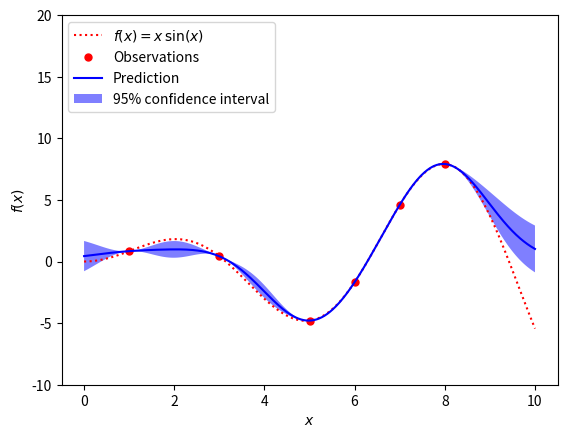

The matplotlib source for this figure:
import numpy as np
from matplotlib import pyplot as plt

class GP:

    def __init__(self, optimize=True):
        self.f = False  ##一个flag，标明GPR超参数是否优化
        self.train_X, self.train_Y = None, None
        self.params = {"l": 0.5, "sig": 0.2} ##超参数，依据核函数而定

    # RBF核函数
    def RBF_kernel(self,x1,x2,l=1.0, sig=1.0):
        m, n = x1.shape[0], x2.shape[0]
        kernel_matrix = np.zeros((m, n), dtype=float)
        for i in range(m):
            for j in range(n):
                kernel_matrix[i][j] = sig ** 2 * np.exp(- 1 / (2 * l ** 2) * np.sum((x1[i] - x2[j]) ** 2))
        return kernel_matrix

    ##matern52核函数
    # def matern52_kernel(x1, x2, l=1.0):
    #     m, n = x1.shape[0], x2.shape[0]
    #     kernel_matrix = np.zeros((m, n), dtype=float)
    #     for i in range(m):
    #         for j in range(n):
    #             kernel_matrix[i][j] = (1 + 5**0.5*(np.sum((x1[i] - x2[j]) ** 2))**0.5/l + 5*np.sum((x1[i] - x2[j]) ** 2)/(3*l**2))*np.exp(-5**0.5*(np.sum((x1[i] - x2[j]) ** 2))**0.5/l)
    #     return kernel_matrix

    # 使用拟牛顿法进行优化只需要梯度函数即可
    # def nllloss(params):
    #     self.params["l"], self.params["sig"] = params[0], params[1]
    #     KNN = self.RBF_kernel(self.train_X, self.train_X)
    #     loss = 0.5 * self.train_y.T.dot(np.linalg.inv(KNN)).dot(self.train_y) + \
    #            0.5 * np.linalg.slogdet(KNN)[1] + \
    #            0.5 * len(self.train_X) * np.log(2 * np.pi)
    #     return loss.ravel()

    # 一阶梯度函数
    def grad(self,hypp):
        KNN = self.RBF_kernel(self.train_X,self.train_X,hypp[0],hypp[1])
        m = train_X.shape[0]  ##数据个数
        dl = np.zeros((m, m), dtype=float)
        for i in range(m):
            for j in range(m):
                dl[i][j] = np.sum((train_X[i] - train_X[j]) ** 2 / hypp[0] ** 3)
        # print(1111111)
        # print(KNN)        
        # g_l = -0.5 * self.train_Y.T.dot(np.linalg.inv(KNN)).dot(KNN * dl).dot(np.linalg.inv(KNN)).dot(self.train_Y) + \
        #       0.5 * np.trace(np.linalg.inv(KNN).dot(KNN * dl))
        #
        # g_sig = -0.5 * self.train_Y.T.dot(np.linalg.inv(KNN)).dot(KNN * 2 / hypp[1]).dot(np.linalg.inv(KNN)).dot(self.train_Y) + \
        #     0.5 * np.trace(np.linalg.inv(KNN).dot(KNN * 2 / hypp[1]))

        g_l = -0.5 * self.train_Y.T.dot(np.linalg.pinv(KNN)).dot(KNN * dl).dot(np.linalg.pinv(KNN)).dot(self.train_Y) + \
              0.5 * np.trace(np.linalg.pinv(KNN).dot(KNN * dl))

        g_sig = -0.5 * self.train_Y.T.dot(np.linalg.pinv(KNN)).dot(KNN * 2 / hypp[1]).dot(np.linalg.pinv(KNN)).dot(self.train_Y) + \
            0.5 * np.trace(np.linalg.pinv(KNN).dot(KNN * 2 / hypp[1]))
        return np.asarray([g_l, g_sig]).ravel()

    def fit(self, X, Y):
        #获取训练数据
        self.train_X = np.asarray(X)
        self.train_Y = np.asarray(Y)
        # 基于BFGS的超参数优化
        eps = 1e-2
        k = 0
        B_k = np.eye(2) ##初始单位阵
        hypp_k = np.array([self.params["l"], self.params["sig"]])##初始超参数
        while True:
            g_k = self.grad(hypp_k)  ##梯度
            d_k = -np.linalg.inv(B_k).dot(g_k)  ##搜索方向
            ##确定步长lmd
            lmd = 0.1
            s_k = lmd * d_k
            hypp_k = hypp_k + s_k
            # print(hypp_k)
            if abs(np.sum(self.grad(hypp_k) ** 2)) < eps:
                self.params["l"], self.params["sig"] = hypp_k[0], hypp_k[1]
                break
            y_k = self.grad(hypp_k) - g_k
            y_k = y_k.reshape(-1, 1)#行向量转列向量
            s_k = s_k.reshape(-1, 1)#行向量转列向量
            B_k = B_k + \
                  y_k.dot(y_k.T)/(y_k.T.dot(s_k)) - \
                  B_k.dot(s_k).dot(s_k.T).dot(B_k)/(s_k.T.dot(B_k).dot(s_k))
        self.f = True

##GPR拟合后预测，参数X为预测样本点
    def predict(self, X):
        if not self.f:
            print("GP未拟合无法进行预测.") ##GPR未拟合则模型输出固定超参数的贝叶斯过程
            return
        # print(X)
        X = np.asarray(X)
        KNN = self.RBF_kernel(self.train_X, self.train_X)  # (N, N)
        Knn = self.RBF_kernel(X, X)  # (n+1, n+1)
        KnN = self.RBF_kernel(self.train_X, X)  #(N, n+1)
        KNN_pinv = np.linalg.pinv(KNN)  # (N, N)

        mu = KnN.T.dot(KNN_pinv).dot(self.train_Y)
        cov = Knn - KnN.T.dot(KNN_pinv).dot(KnN)
        return mu, cov

# train_X = np.array([3, 1, 4, 5, 9]).reshape(-1, 1)
# train_Y = np.array([-1, 0.5, -0.6, 0.2, -0.9]).reshape(-1, 1)
# gpr = GP()
# gpr.fit(train_X, train_Y)
# mu,cov = gpr.predict([3.5])
# print(gpr.params["l"], gpr.params["sig"])
# print(mu,cov)




np.random.seed(1)
def f(x):
    """The function to predict."""
    return x * np.sin(x)

train_X = np.atleast_2d([1., 3., 5., 6., 7., 8.]).T
# print(train_X)

# Observations
train_Y = f(train_X).ravel()

# Mesh the input space for evaluations of the real function, the prediction and
# its MSE
plt_X = np.atleast_2d(np.linspace(0, 10, 1000)).T


gp = GP()
gp.fit(train_X,train_Y)
plt_Y, sigma = gp.predict(plt_X)##此处输出sigma为协方差矩阵
sigma = sigma.diagonal()##获取对角线元素
# print(sigma)
# print(plt_Y)
plt.figure()
plt.plot(plt_X, f(plt_X), 'r:', label=r'$f(x) = x\,\sin(x)$')
plt.plot(train_X, train_Y, 'r.', markersize=10, label='Observations')
plt.plot(plt_X, plt_Y, 'b-', label='Prediction')
plt.fill(np.concatenate([plt_X, plt_X[::-1]]),
         np.concatenate([plt_Y - 1.9600 * sigma,
                        (plt_Y + 1.9600 * sigma)[::-1]]),
         alpha=.5, fc='b', ec='None', label='95% confidence interval')
plt.xlabel('$x$')
plt.ylabel('$f(x)$')
plt.ylim(-10, 20)
plt.legend(loc='upper left')
plt.show()
